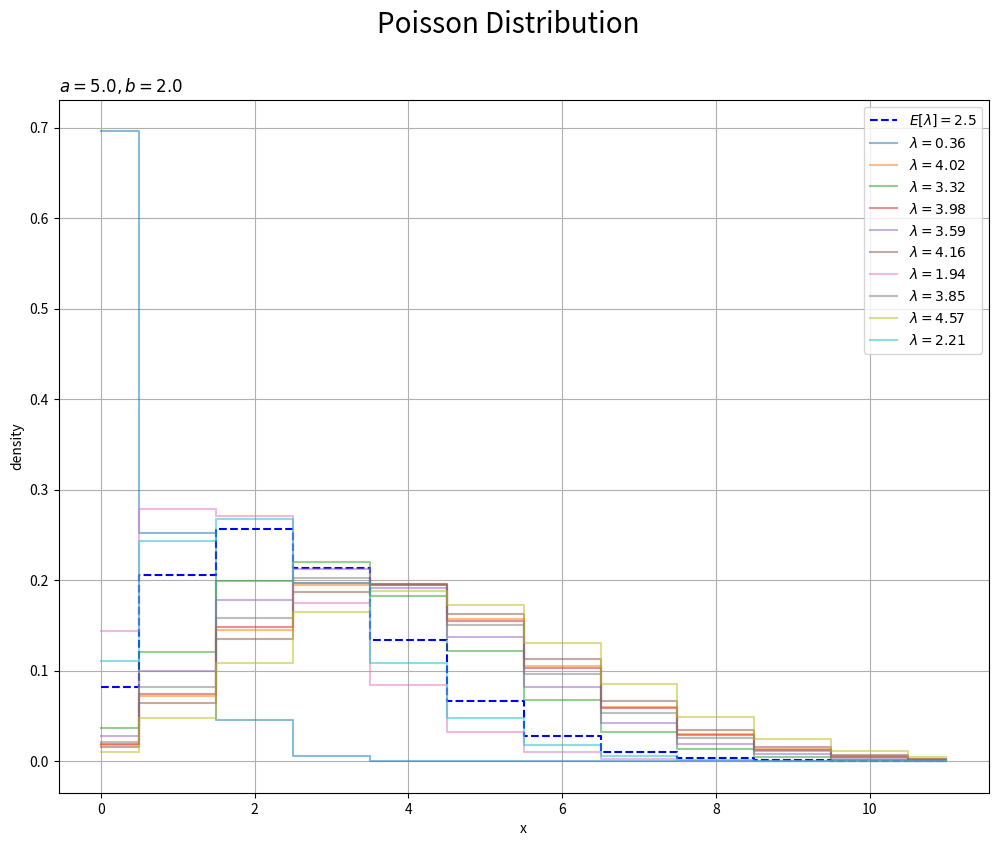

Source code (Python):

# ガンマ分布 --------------------------------------------------------------------

# 確率分布の生成
## 1次元ガウス分布の精度パラメータとの関係


# %%

# ライブラリの読込 ---------------------------------------------------------------

# 利用するライブラリ
import numpy as np
from scipy.stats import gamma, norm, poisson # ガンマ分布, 1次元ガウス分布, ポアソン分布
import scipy.special as sp # ガンマ関数, 対数ガンマ関数
import matplotlib.pyplot as plt
from matplotlib.animation import FuncAnimation


# %%

### 分布の生成

## パラメータの生成

# パラメータを指定
a = 5.0
b = 2.0

# サンプルサイズを指定
N = 10

# ガウス分布・ポアソン分布のパラメータを生成
lambda_n = np.random.gamma(shape=a, scale=1.0 / b, size=N)

#%%

## 分布の作図:(ポアソン分布)

# パラメータの期待値を計算
E_lambda = a / b

# 作図用のxの点を作成
x_vals = np.arange(np.ceil(E_lambda) * 4.0)

# パラメータの期待値によるポアソン分布を計算
E_prob = poisson.pmf(k=x_vals, mu=E_lambda)

# サンプルによる分布を作図
plt.figure(figsize=(12, 9)) # 図の設定
plt.step(x=x_vals, y=E_prob, where='mid', 
         color='blue', linestyle='--', label='$E[\lambda]=' + str(np.round(E_lambda, 2)) + '$') # 期待値による分布
for n in range(N):
    tmp_prob = poisson.pmf(k=x_vals, mu=lambda_n[n])
    plt.step(x=x_vals, y=tmp_prob, where='mid', 
             alpha=0.5, label='$\lambda=' + str(np.round(lambda_n[n], 2)) + '$') # サンプルによる分布
plt.xlabel('x') # x軸ラベル
plt.ylabel('density') # y軸ラベル
plt.suptitle('Poisson Distribution', fontsize=20) # 全体のタイトル
plt.title('$a=' + str(a) + ', b=' + str(b) + '$', loc='left') # タイトル
plt.legend() # 凡例
plt.grid() # グリッド線
plt.show() # 描画

#%%
